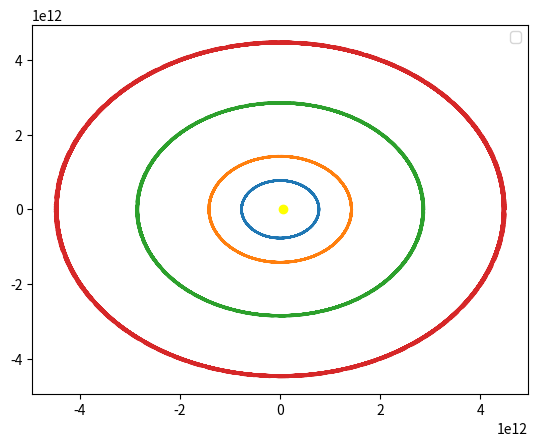

The matplotlib source for this figure:
import numpy as np
import matplotlib.pyplot as plt
from matplotlib import animation

#Jupiter,Saturn,Uranus,Neptune
list_a = [7.785472e11,1.43344937e12, 2.876679082e12, 4.503443661e12]
list_e = [0.048775, 0.055723219,0.044405586, 0.011214269]


list_b = []

for i in range(len(list_a)):
    a = list_a[i]
    e = list_e[i]
    c = a * e
    b = (a**2 - c**2)**0.5
    list_b.append(b)

t = [i/np.pi for i in np.arange(0,360)]

fig, ax = plt.subplots()

plt.scatter([c,], [0], color = 'yellow')

dot0, = ax.plot([], [], 'ro')
dot1, = ax.plot([], [], 'ro')
dot2, = ax.plot([], [], 'ro')
dot3, = ax.plot([], [], 'ro')

a0 = list_a[0]
b0 = list_b[0]

x0 = a0 * np.cos(t)
y0 = b0 * np.sin(t)
l0 = ax.plot(x0, y0)


a1 = list_a[1]
b1 = list_b[1]

x1 = a1 * np.cos(t)
y1 = b1 * np.sin(t)
l1 = ax.plot(x1, y1)

a2 = list_a[2]
b2 = list_b[2]

x2 = a2 * np.cos(t)
y2 = b2 * np.sin(t)
l2 = ax.plot(x2, y2)


a3 = list_a[3]
b3 = list_b[3]

x3 = a3* np.cos(t)
y3 = b3 * np.sin(t)
l3 = ax.plot(x3, y3)

def init():
    ax.set_xlim(-a3, a3)
    ax.set_ylim(-b3, b3)
    return l0, l1, l2, l3

point0 = []
point1 = []
point2 = []
point3 = []

for i in np.arange(0,3600):
    point0.append([a0*np.cos(i/(10 * np.pi)), b0 * np.sin(i / (np.pi * 10))])
    point1.append([a1*np.cos(i/(10 * np.pi)), b1 * np.sin(i / (np.pi * 10))])
    point2.append([a2*np.cos(i/(10 * np.pi)), b2 * np.sin(i / (np.pi * 10))])
    point3.append([a3*np.cos(i/(10 * np.pi)), b3 * np.sin(i / (np.pi * 10))])

def update_dot(i):
    dot0.set_data(point0[i][0], point0[i][1])
    dot1.set_data(point1[i][0], point1[i][1])
    dot2.set_data(point2[i][0], point2[i][1])
    dot3.set_data(point3[i][0], point3[i][1])
    return dot0, dot1, dot2, dot3

ani = animation.FuncAnimation(fig, update_dot, range(0,3600), interval = 100, init_func=init)

plt.legend()
plt.show()
